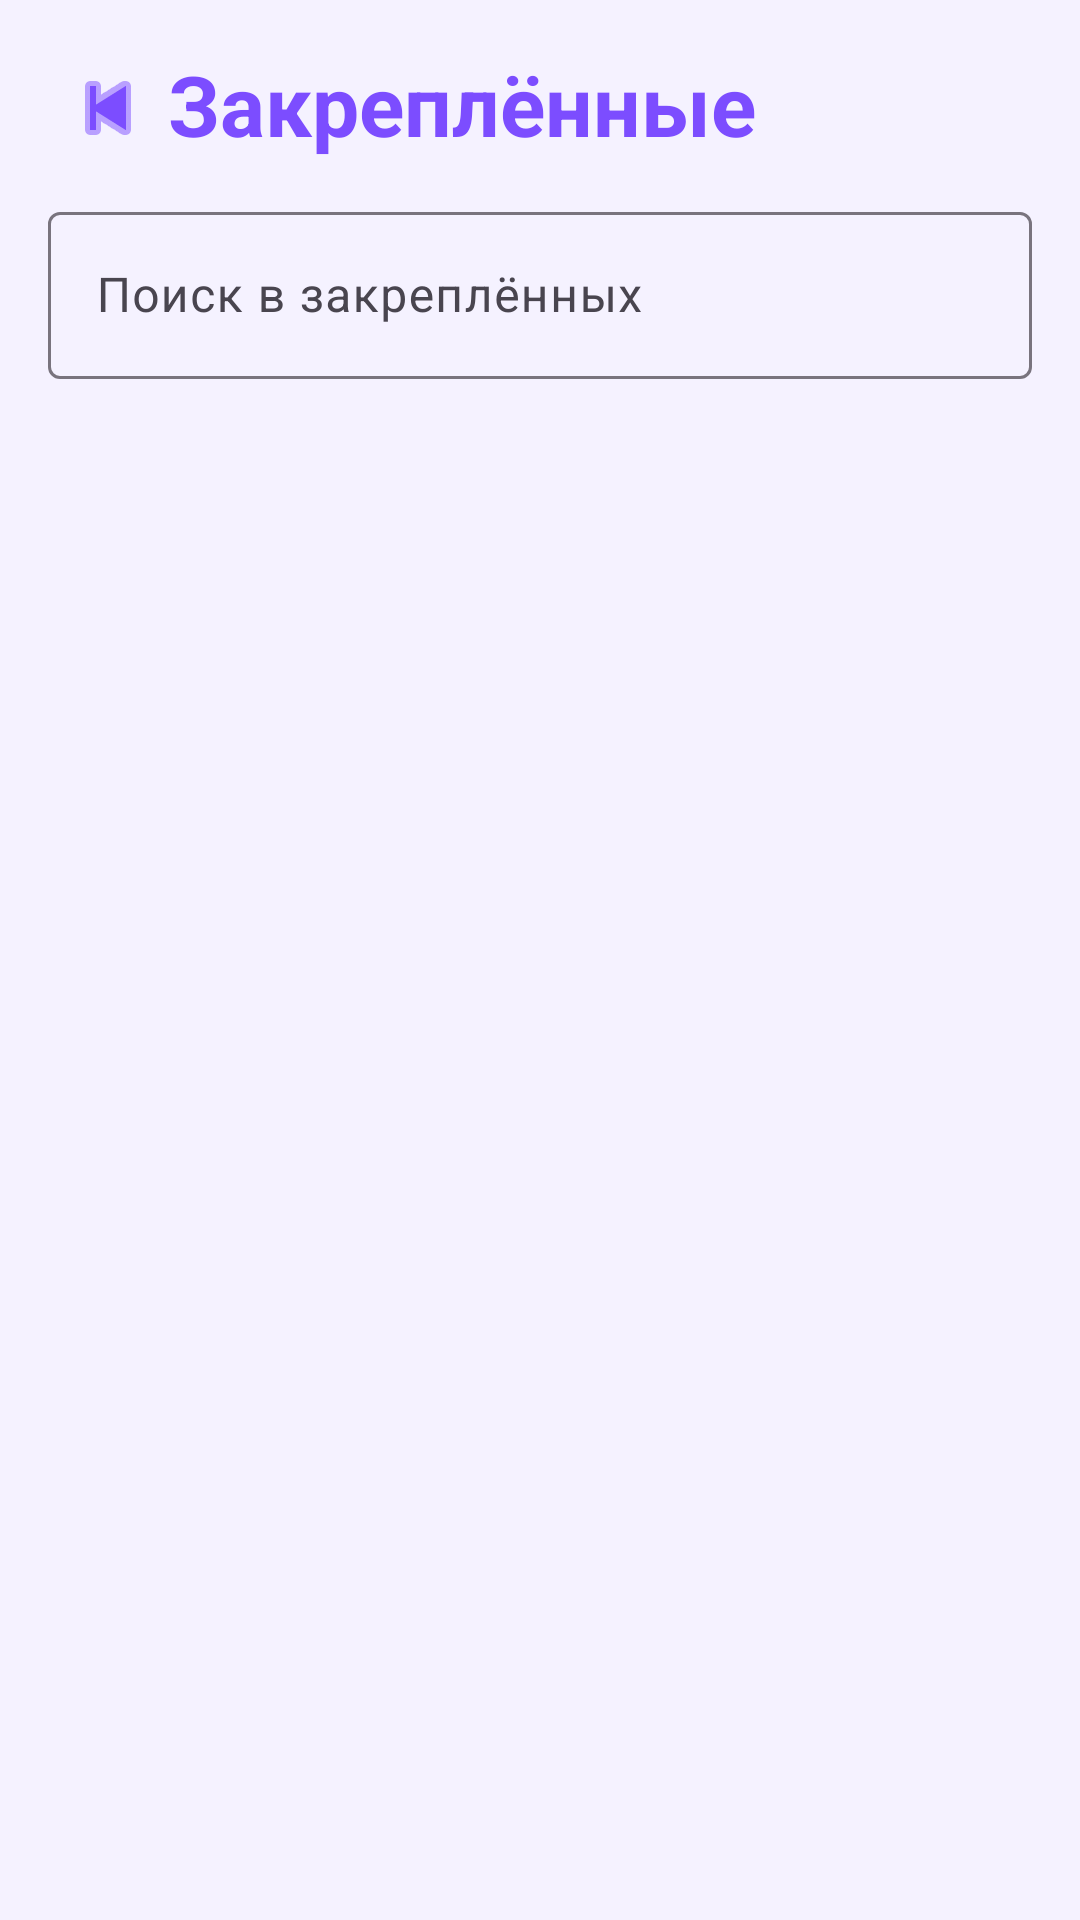

Android layout source for this screen:
<!-- AndroidManifest.xml: application theme Theme.Messenger -->
<!-- res/layout/activity_pinned_chats.xml -->
<?xml version="1.0" encoding="utf-8"?>
<androidx.constraintlayout.widget.ConstraintLayout xmlns:android="http://schemas.android.com/apk/res/android"
    xmlns:app="http://schemas.android.com/apk/res-auto"
    android:layout_width="match_parent"
    android:layout_height="match_parent"
    android:background="@color/screen_bg">

    <ImageButton
        android:id="@+id/buttonBackPinned"
        android:layout_width="40dp"
        android:layout_height="40dp"
        android:layout_marginStart="16dp"
        android:layout_marginTop="16dp"
        android:background="@android:color/transparent"
        android:padding="8dp"
        android:src="@android:drawable/ic_media_previous"
        android:tint="@color/primary"
        app:layout_constraintStart_toStartOf="parent"
        app:layout_constraintTop_toTopOf="parent" />

    <TextView
        android:id="@+id/textViewTitlePinned"
        android:layout_width="0dp"
        android:layout_height="wrap_content"
        android:layout_marginTop="16dp"
        android:layout_marginEnd="16dp"
        android:text="Закреплённые"
        android:textColor="@color/primary"
        android:textSize="28sp"
        android:textStyle="bold"
        app:layout_constraintEnd_toEndOf="parent"
        app:layout_constraintStart_toEndOf="@id/buttonBackPinned"
        app:layout_constraintTop_toTopOf="parent" />

    <com.google.android.material.textfield.TextInputLayout
        android:id="@+id/searchInputLayoutPinned"
        android:layout_width="0dp"
        android:layout_height="wrap_content"
        android:layout_marginHorizontal="16dp"
        android:layout_marginTop="12dp"
        app:layout_constraintTop_toBottomOf="@id/textViewTitlePinned"
        app:layout_constraintStart_toStartOf="parent"
        app:layout_constraintEnd_toEndOf="parent">

        <com.google.android.material.textfield.TextInputEditText
            android:id="@+id/editTextSearchPinned"
            android:layout_width="match_parent"
            android:layout_height="wrap_content"
            android:hint="Поиск в закреплённых"/>

    </com.google.android.material.textfield.TextInputLayout>

    <TextView
        android:id="@+id/textViewEmptyPinned"
        android:layout_width="wrap_content"
        android:layout_height="wrap_content"
        android:layout_marginTop="20dp"
        android:text="Нет закреплённых чатов"
        android:textColor="@color/text_secondary"
        android:visibility="gone"
        app:layout_constraintTop_toBottomOf="@id/searchInputLayoutPinned"
        app:layout_constraintStart_toStartOf="parent"
        app:layout_constraintEnd_toEndOf="parent" />

    <androidx.recyclerview.widget.RecyclerView
        android:id="@+id/recyclerViewPinnedChats"
        android:layout_width="0dp"
        android:layout_height="0dp"
        android:layout_marginTop="10dp"
        app:layoutManager="androidx.recyclerview.widget.LinearLayoutManager"
        app:layout_constraintTop_toBottomOf="@id/searchInputLayoutPinned"
        app:layout_constraintBottom_toBottomOf="parent"
        app:layout_constraintStart_toStartOf="parent"
        app:layout_constraintEnd_toEndOf="parent" />

</androidx.constraintlayout.widget.ConstraintLayout>
<!-- resources referenced by this layout -->
<resources>
  <color name="primary">#7C4DFF</color>
  <color name="screen_bg">#F5F2FF</color>
  <color name="text_secondary">#7D7898</color>
  <style name="Theme.Messenger" parent="Base.Theme.Messenger" />
  <style name="Base.Theme.Messenger" parent="Theme.Material3.DayNight.NoActionBar">
          <item name="colorPrimary">@color/primary</item>
          <item name="colorOnPrimary">@color/white</item>
          <item name="colorSecondary">@color/primary</item>
          <item name="colorOnSecondary">@color/white</item>
          <item name="android:colorBackground">@color/screen_bg</item>
          <item name="colorSurface">@color/card_bg</item>
          <item name="android:textColorPrimary">@color/text_primary</item>
          <item name="android:textColorSecondary">@color/text_secondary</item>
      </style>
  <color name="white">#FFFFFFFF</color>
  <color name="card_bg">#FFFFFFFF</color>
  <color name="text_primary">#1D1B2A</color>
</resources>
